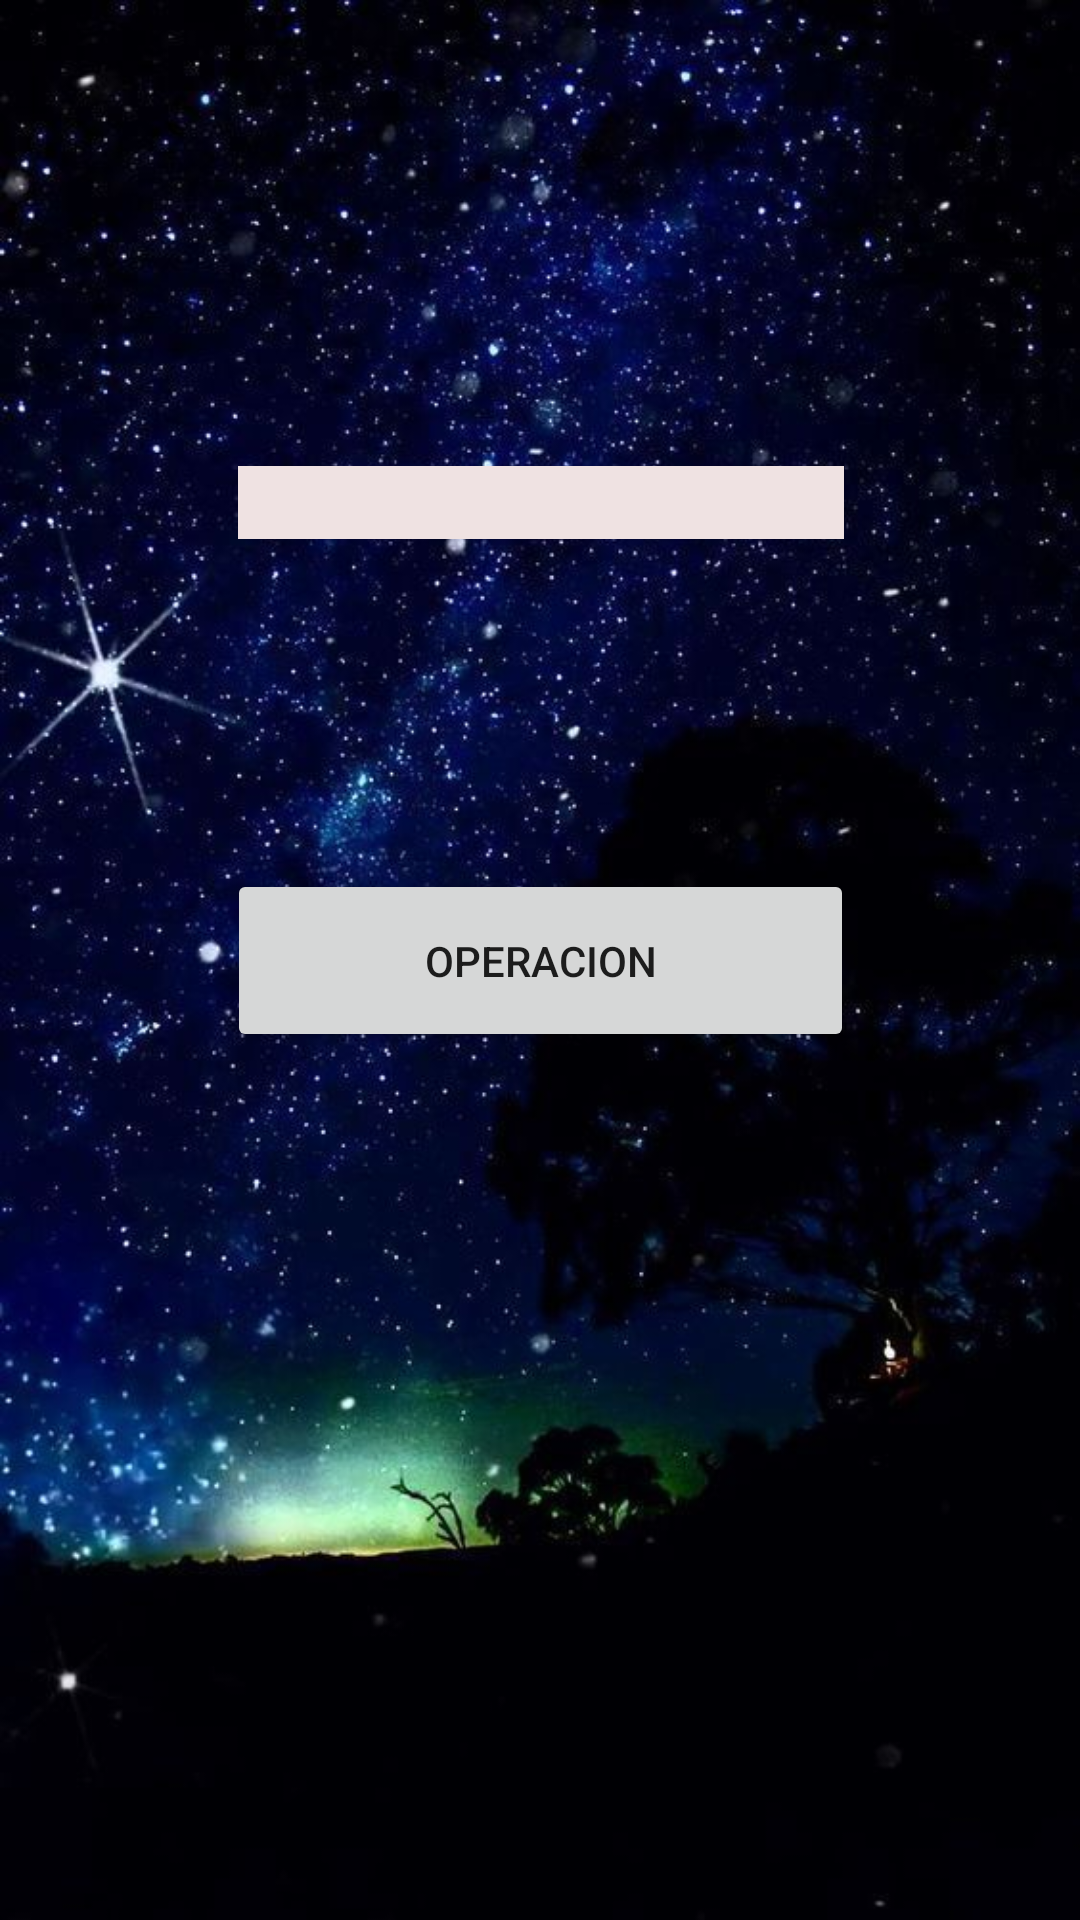

Android layout source for this screen:
<!-- AndroidManifest.xml: application theme Theme.Corte2dia1 -->
<!-- res/layout/activity_main.xml -->
<?xml version="1.0" encoding="utf-8"?>
<androidx.constraintlayout.widget.ConstraintLayout xmlns:android="http://schemas.android.com/apk/res/android"
    xmlns:app="http://schemas.android.com/apk/res-auto"
    xmlns:tools="http://schemas.android.com/tools"
    android:layout_width="match_parent"
    android:layout_height="match_parent"
    android:background="@drawable/galaxi2"
    tools:context=".MainActivity">

    <Button
        android:id="@+id/operacion"
        android:layout_width="209dp"
        android:layout_height="61dp"
        android:text="@string/operacion"
        app:layout_constraintBottom_toBottomOf="parent"
        app:layout_constraintEnd_toEndOf="parent"
        app:layout_constraintStart_toStartOf="parent"
        app:layout_constraintTop_toTopOf="parent"
        tools:ignore="SpeakableTextPresentCheck" />

    <EditText
        android:id="@+id/primer_numero"
        android:layout_width="wrap_content"
        android:layout_height="wrap_content"
        android:backgroundTint="#EFE2E2"
        android:backgroundTintMode="add"
        android:ems="10"
        android:inputType="number"
        android:textColor="#E6D5D5"
        android:textColorHighlight="#EADDDD"
        android:textColorHint="#DDCFCF"
        android:textColorLink="#E6D5D5"
        app:layout_constraintBottom_toBottomOf="parent"
        app:layout_constraintEnd_toEndOf="parent"
        app:layout_constraintHorizontal_bias="0.502"
        app:layout_constraintStart_toStartOf="parent"
        app:layout_constraintTop_toTopOf="parent"
        app:layout_constraintVertical_bias="0.243"
        tools:ignore="SpeakableTextPresentCheck,TouchTargetSizeCheck" />

</androidx.constraintlayout.widget.ConstraintLayout>
<!-- resources referenced by this layout -->
<resources>
  <!-- drawable galaxi2: jpg bitmap (drawable, 74493 bytes) -->
  <string name="operacion">operacion</string>
  <style name="Theme.Corte2dia1" parent="Theme.MaterialComponents.DayNight.DarkActionBar">
          
          <item name="colorPrimary">@color/purple_500</item>
          <item name="colorPrimaryVariant">@color/purple_700</item>
          <item name="colorOnPrimary">@color/white</item>
          
          <item name="colorSecondary">@color/teal_200</item>
          <item name="colorSecondaryVariant">@color/teal_700</item>
          <item name="colorOnSecondary">@color/black</item>
          
          <item name="android:statusBarColor">?attr/colorPrimaryVariant</item>
          
      </style>
  <!-- not gathered from this repository: default colours our renderer supplied (Android Studio template values) -->
  <color name="purple_500">#FF6200EE</color>
  <color name="purple_700">#FF3700B3</color>
  <color name="teal_200">#FF03DAC5</color>
  <color name="teal_700">#FF018786</color>
  <color name="black">#FF000000</color>
  <color name="white">#FFFFFFFF</color>
</resources>
